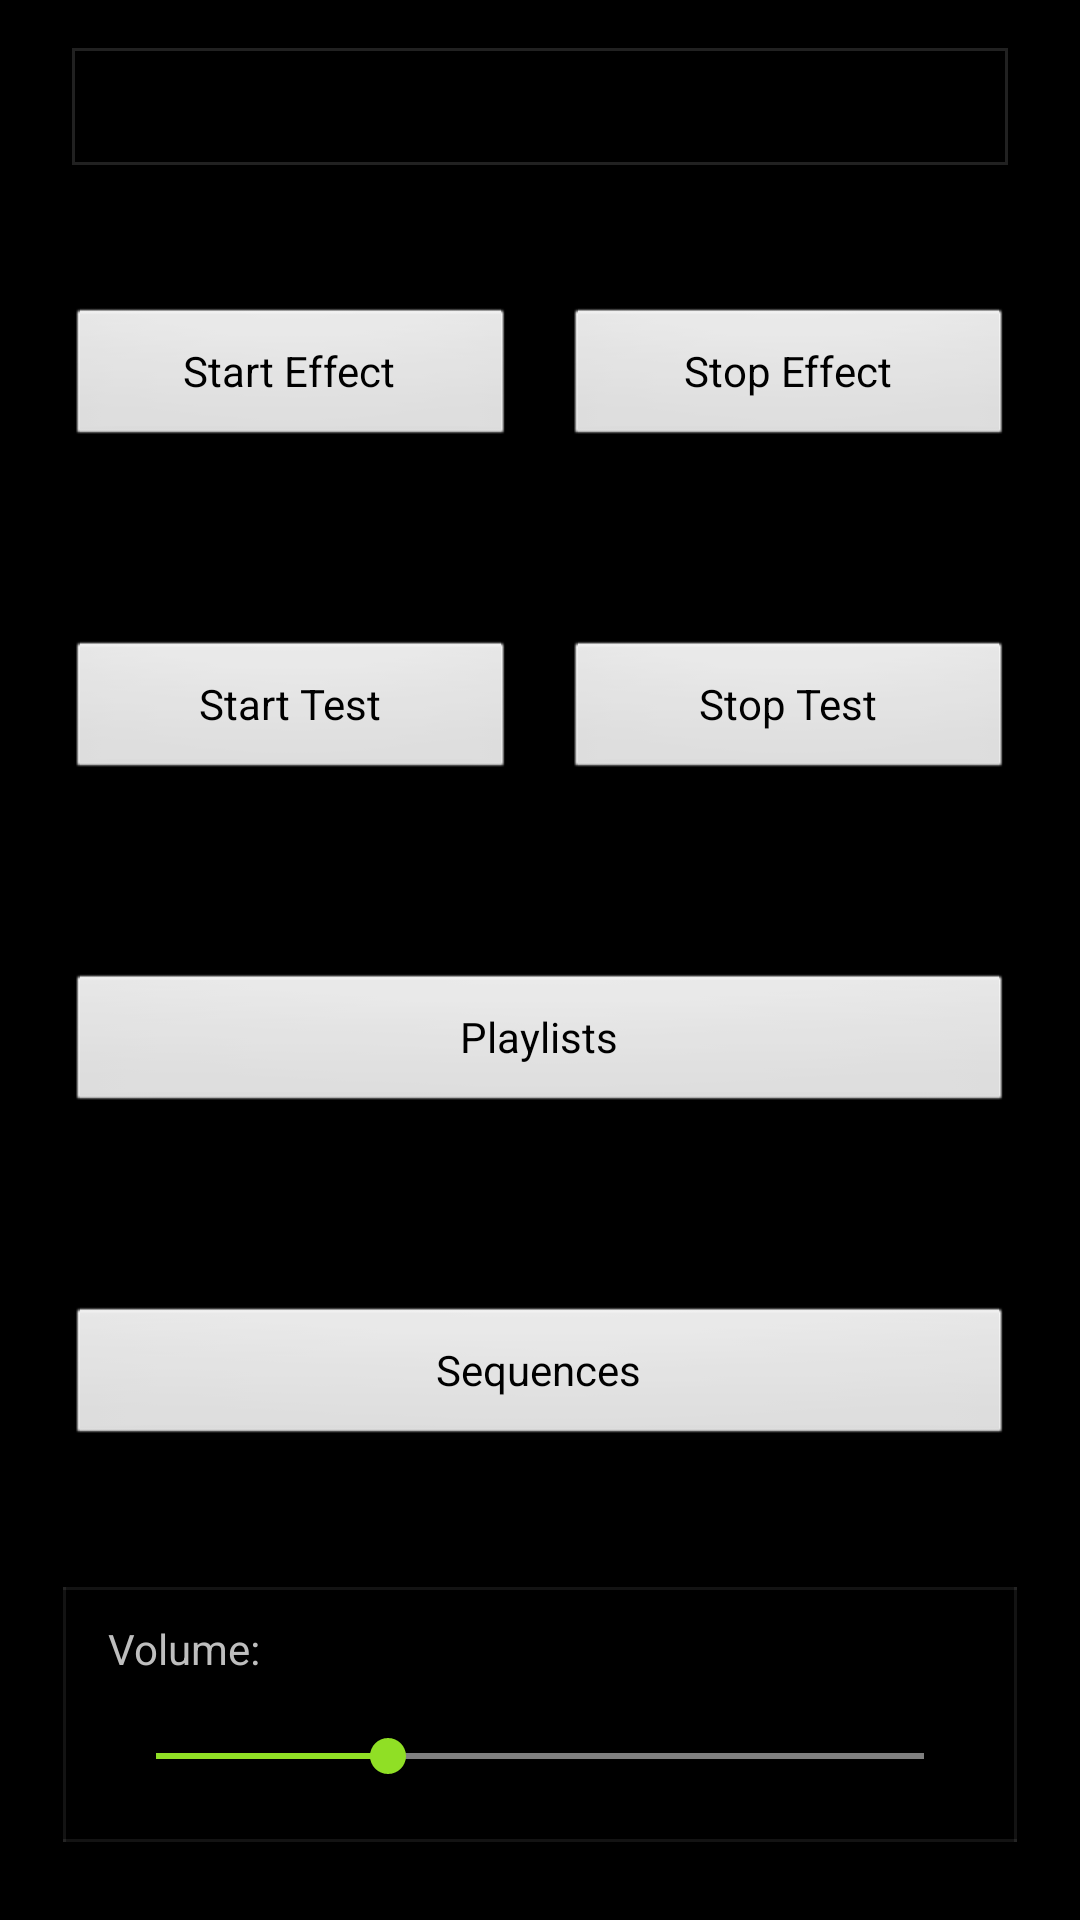

Produce the Android XML layout that renders to this screen, including the resource entries it uses.
<!-- AndroidManifest.xml: activity theme android:Theme.NoTitleBar.Fullscreen -->
<!-- res/layout/activity_fpp.xml -->
<?xml version="1.0" encoding="utf-8"?>

<androidx.constraintlayout.widget.ConstraintLayout xmlns:android="http://schemas.android.com/apk/res/android"
    xmlns:app="http://schemas.android.com/apk/res-auto"
    android:layout_width="match_parent"
    android:layout_height="match_parent">

    <TextView
        android:id="@+id/txtDbg"
        android:layout_width="0dp"
        android:layout_height="wrap_content"
        android:layout_marginStart="24dp"
        android:layout_marginTop="16dp"
        android:layout_marginEnd="24dp"
        android:background="@drawable/tvborder"
        android:padding="10dp"
        android:scrollbars="vertical"
        app:layout_constraintEnd_toEndOf="parent"
        app:layout_constraintStart_toStartOf="parent"
        app:layout_constraintTop_toTopOf="parent" />

    <GridLayout
        android:id="@+id/grid1"
        android:layout_width="match_parent"
        android:layout_height="wrap_content"
        android:layout_marginStart="6dp"
        android:layout_marginTop="31dp"
        android:layout_marginEnd="6dp"
        android:columnCount="2"
        android:padding="16dp"
        android:rowCount="1"
        app:layout_constraintEnd_toEndOf="parent"
        app:layout_constraintStart_toStartOf="parent"
        app:layout_constraintTop_toBottomOf="@+id/txtDbg">


        <Button
            android:id="@+id/button"
            android:layout_width="0dp"
            android:layout_height="wrap_content"
            android:layout_row="0"
            android:layout_rowWeight="0"
            android:layout_column="1"
            android:layout_marginStart="8dp"
            android:layout_columnWeight="1"
            android:onClick="stopEffect"
            android:text="@string/stop_effect" />

        <Button
            android:id="@+id/button1"
            android:layout_width="0dp"
            android:layout_height="wrap_content"
            android:layout_row="0"
            android:layout_rowWeight="0"
            android:layout_column="0"
            android:layout_marginEnd="8dp"
            android:layout_columnWeight="1"
            android:onClick="startEffect"
            android:text="@string/start_effect" />


    </GridLayout>

    <GridLayout
        android:id="@+id/grid2"
        android:layout_width="match_parent"
        android:layout_height="wrap_content"
        android:layout_marginStart="6dp"
        android:layout_marginTop="31dp"
        android:layout_marginEnd="6dp"
        android:columnCount="2"
        android:padding="16dp"
        android:rowCount="2"
        app:layout_constraintEnd_toEndOf="parent"
        app:layout_constraintStart_toStartOf="parent"
        app:layout_constraintTop_toBottomOf="@+id/grid1">


        <Button
            android:id="@+id/button4"
            android:layout_width="0dp"
            android:layout_height="wrap_content"
            android:layout_row="1"
            android:layout_rowWeight="0"
            android:layout_column="0"
            android:layout_columnWeight="1"
            android:layout_marginEnd="8dp"
            android:onClick="startTest"
            android:text="@string/start_test" />

        <Button
            android:id="@+id/button3"
            android:layout_width="0dp"
            android:layout_height="wrap_content"
            android:layout_row="1"
            android:layout_rowWeight="0"
            android:layout_column="1"
            android:layout_columnWeight="1"
            android:layout_marginStart="8dp"
            android:onClick="stopTest"
            android:text="@string/stop_test" />


    </GridLayout>

    <GridLayout
        android:id="@+id/grid3"
        android:layout_width="match_parent"
        android:layout_height="wrap_content"
        android:layout_marginStart="6dp"
        android:layout_marginTop="31dp"
        android:layout_marginEnd="6dp"
        android:columnCount="2"
        android:padding="16dp"
        android:rowCount="2"
        app:layout_constraintEnd_toEndOf="parent"
        app:layout_constraintStart_toStartOf="parent"
        app:layout_constraintTop_toBottomOf="@+id/grid2">


        <Button
            android:id="@+id/button5"
            android:layout_width="0dp"
            android:layout_height="wrap_content"
            android:layout_row="0"
            android:layout_rowWeight="0"
            android:layout_column="0"
            android:layout_columnWeight="1"
            android:onClick="openPlaylists"
            android:text="@string/playlists" />


    </GridLayout>

    <GridLayout
        android:id="@+id/grid4"
        android:layout_width="match_parent"
        android:layout_height="wrap_content"
        android:layout_marginStart="6dp"
        android:layout_marginTop="31dp"
        android:layout_marginEnd="6dp"
        android:columnCount="2"
        android:padding="16dp"
        android:rowCount="1"
        app:layout_constraintEnd_toEndOf="parent"
        app:layout_constraintStart_toStartOf="parent"
        app:layout_constraintTop_toBottomOf="@+id/grid3">

        <Button
            android:id="@+id/button9"
            android:layout_width="0dp"
            android:layout_height="wrap_content"
            android:layout_row="0"
            android:layout_rowWeight="0"
            android:layout_column="0"
            android:layout_columnWeight="1"
            android:onClick="openSequences"
            android:text="@string/sequences" />


    </GridLayout>

    <SeekBar
        android:id="@+id/volBar"
        style="@style/Widget.AppCompat.SeekBar.Discrete"
        android:layout_width="0dp"
        android:layout_height="37dp"
        android:layout_marginStart="36dp"
        android:layout_marginEnd="36dp"
        android:layout_marginBottom="36dp"
        android:max="10"
        android:progress="3"
        app:layout_constraintBottom_toBottomOf="parent"
        app:layout_constraintEnd_toEndOf="parent"
        app:layout_constraintStart_toStartOf="parent" />

    <TextView
        android:id="@+id/txtVol"
        android:layout_width="wrap_content"
        android:layout_height="wrap_content"
        android:layout_marginStart="8dp"
        android:layout_marginBottom="8dp"
        android:gravity="center"
        android:text=""
        app:layout_constraintBottom_toTopOf="@+id/volBar"
        app:layout_constraintStart_toEndOf="@+id/lblVol" />

    <TextView
        android:id="@+id/lblVol"
        android:layout_width="wrap_content"
        android:layout_height="wrap_content"
        android:layout_marginStart="36dp"
        android:layout_marginBottom="8dp"
        android:text="@string/volume"
        app:layout_constraintBottom_toTopOf="@+id/volBar"
        app:layout_constraintStart_toStartOf="parent" />

    <View
        android:id="@+id/divTop"
        android:layout_width="0dp"
        android:layout_height="1dp"
        android:layout_marginStart="21dp"
        android:layout_marginEnd="21dp"
        android:layout_marginBottom="10dp"
        android:background="?android:attr/listDivider"
        app:layout_constraintBottom_toTopOf="@+id/txtVol"
        app:layout_constraintEnd_toEndOf="parent"
        app:layout_constraintStart_toStartOf="parent" />

    <View
        android:id="@+id/divLeft"
        android:layout_width="1dp"
        android:layout_height="0dp"
        android:layout_marginStart="21dp"
        android:background="?android:attr/listDivider"
        app:layout_constraintStart_toStartOf="parent"
        app:layout_constraintBottom_toBottomOf="@+id/divBottom"
        app:layout_constraintTop_toTopOf="@+id/divTop" />

    <View
        android:id="@+id/divRight"
        android:layout_width="1dp"
        android:layout_height="0dp"
        android:layout_marginEnd="21dp"
        android:background="?android:attr/listDivider"
        app:layout_constraintEnd_toEndOf="parent"
        app:layout_constraintBottom_toBottomOf="@+id/divBottom"
        app:layout_constraintTop_toTopOf="@+id/divTop" />

    <View
        android:id="@+id/divBottom"
        android:layout_width="0dp"
        android:layout_height="1dp"
        android:layout_marginStart="21dp"
        android:layout_marginEnd="21dp"
        android:layout_marginBottom="26dp"
        android:background="?android:attr/listDivider"
        app:layout_constraintBottom_toBottomOf="parent"
        app:layout_constraintEnd_toEndOf="parent"
        app:layout_constraintStart_toStartOf="parent" />


</androidx.constraintlayout.widget.ConstraintLayout>
<!-- resources referenced by this layout -->
<resources>
  <!-- drawable tvborder (drawable) -->
  <?xml version="1.0" encoding="utf-8"?>
  
  <shape xmlns:android="http://schemas.android.com/apk/res/android"
         android:shape="rectangle">
  	   <solid android:color="#00000000" />
     <stroke
          android:width="1dip"
          android:color="#212121" />
  </shape>
  <string name="playlists">Playlists</string>
  <string name="sequences">Sequences</string>
  <string name="start_effect">Start Effect</string>
  <string name="start_test">Start Test</string>
  <string name="stop_effect">Stop Effect</string>
  <string name="stop_test">Stop Test</string>
  <string name="volume">Volume:</string>
</resources>
